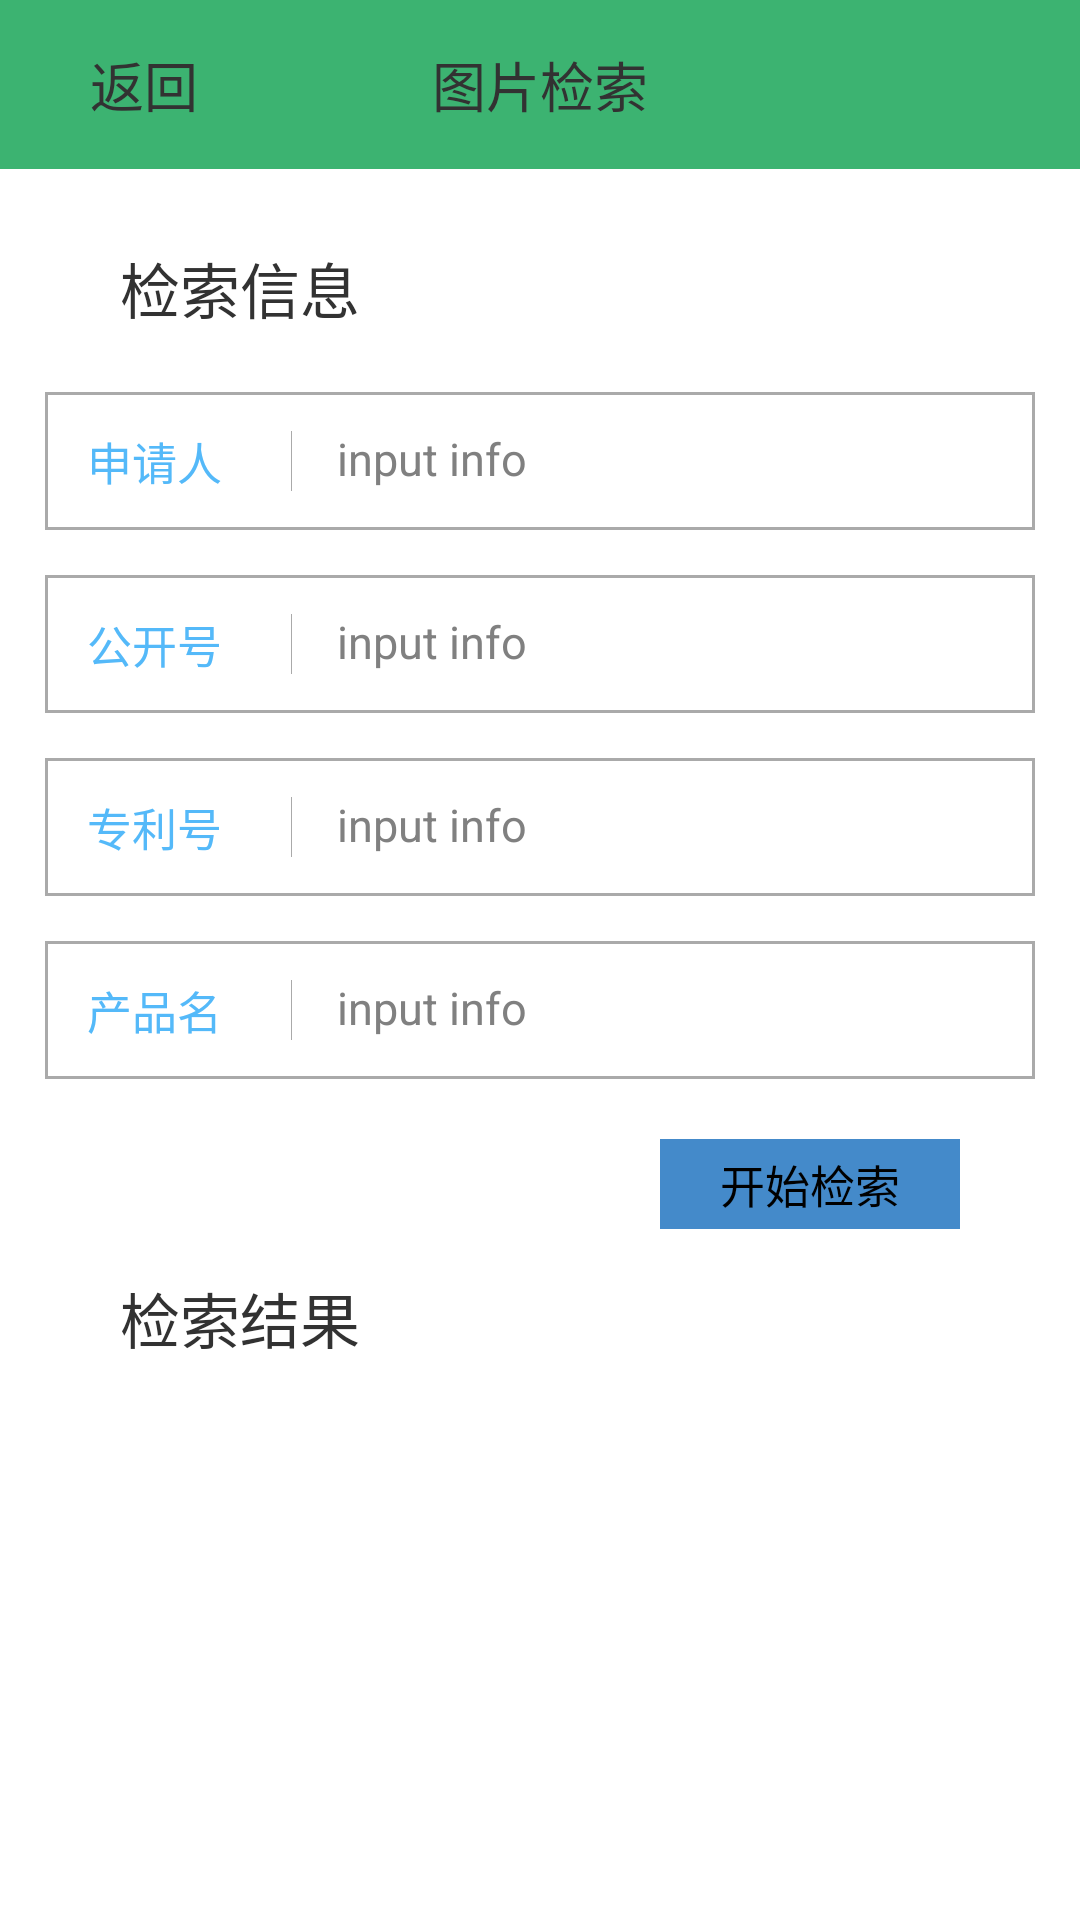

Write the Android layout XML for this screen, with the resource values it uses.
<!-- AndroidManifest.xml: application theme AppTheme -->
<!-- res/layout/activity_by_word.xml -->
<?xml version="1.0" encoding="utf-8"?>
<LinearLayout xmlns:android="http://schemas.android.com/apk/res/android"
    android:layout_width="match_parent"
    android:layout_height="match_parent"
    android:orientation="vertical" >

    <RelativeLayout
        android:id="@+id/rl_topic"
        android:layout_width="match_parent"
        android:layout_height="wrap_content"
        android:orientation="horizontal" >

        <TextView
            android:layout_width="match_parent"
            android:layout_height="wrap_content"
            android:background="#3CB371"
            android:clickable="false"
            android:focusable="false"
            android:gravity="center_horizontal"
            android:padding="15dp"
            android:text="@string/topic"
            android:textSize="18sp" />

        <TextView
            android:id="@+id/tv_back"
            android:layout_width="80dp"
            android:layout_height="wrap_content"
            android:layout_alignParentLeft="true"
            android:background="@drawable/selector_back"
            android:clickable="true"
            android:focusable="true"
            android:paddingBottom="15dp"
            android:paddingLeft="30dp"
            android:paddingTop="15dp"
            android:text="@string/back"
            android:textSize="18sp" />
    </RelativeLayout>

    <TextView
        android:id="@+id/tv_choose_one"
        android:layout_width="wrap_content"
        android:layout_height="wrap_content"
        android:layout_marginLeft="20dp"
        android:layout_marginTop="20dp"
        android:paddingBottom="5dp"
        android:paddingLeft="20dp"
        android:paddingRight="20dp"
        android:paddingTop="5dp"
        android:text="@string/request_info"
        android:textSize="20sp" />

    <RelativeLayout
        android:layout_width="match_parent"
        android:layout_height="wrap_content"
        android:layout_marginLeft="15dp"
        android:layout_marginRight="15dp"
        android:layout_marginTop="15dp"
        android:background="@drawable/corners_bg_info"
        android:padding="2dp" >

        <TextView
            android:id="@+id/tv_apply_person"
            android:layout_width="wrap_content"
            android:layout_height="wrap_content"
            android:layout_marginLeft="12dp"
            android:paddingBottom="10dp"
            android:paddingTop="10dp"
            android:text="@string/apply_person"
            android:textColor="#54b9f9"
            android:textSize="15sp" />

        <View
            android:id="@+id/view_apply_person"
            android:layout_width="1px"
            android:layout_height="20dp"
            android:layout_centerVertical="true"
            android:layout_marginLeft="80dp"
            android:background="@color/color_aaaaaa" />

        <EditText
            android:id="@+id/et_apply_person"
            android:layout_width="match_parent"
            android:layout_height="wrap_content"
            android:layout_marginLeft="15dp"
            android:layout_toRightOf="@+id/view_apply_person"
            android:background="@drawable/corners_bg_edittext"
            android:hint="@string/hint"
            android:maxLength="20"
            android:paddingBottom="10dp"
            android:paddingTop="10dp"
            android:textSize="15sp" />
    </RelativeLayout>

    <RelativeLayout
        android:layout_width="match_parent"
        android:layout_height="wrap_content"
        android:layout_below="@id/tv_choose_one"
        android:layout_marginLeft="15dp"
        android:layout_marginRight="15dp"
        android:layout_marginTop="15dp"
        android:background="@drawable/corners_bg_info"
        android:padding="2dp" >

        <TextView
            android:id="@+id/tv_data"
            android:layout_width="wrap_content"
            android:layout_height="wrap_content"
            android:layout_marginLeft="12dp"
            android:paddingBottom="10dp"
            android:paddingTop="10dp"
            android:text="@string/public_num"
            android:textColor="#54b9f9"
            android:textSize="15sp" />

        <View
            android:id="@+id/view_data"
            android:layout_width="1px"
            android:layout_height="20dp"
            android:layout_centerVertical="true"
            android:layout_marginLeft="80dp"
            android:background="@color/color_aaaaaa" />

        <EditText
            android:id="@+id/et_request_public_num"
            android:layout_width="match_parent"
            android:layout_height="wrap_content"
            android:layout_marginLeft="15dp"
            android:layout_toRightOf="@+id/view_data"
            android:background="@drawable/corners_bg_edittext"
            android:hint="@string/hint"
            android:maxLength="20"
            android:paddingBottom="10dp"
            android:paddingTop="10dp"
            android:textSize="15sp" />
    </RelativeLayout>

    <RelativeLayout
        android:layout_width="match_parent"
        android:layout_height="wrap_content"
        android:layout_below="@id/tv_choose_one"
        android:layout_marginLeft="15dp"
        android:layout_marginRight="15dp"
        android:layout_marginTop="15dp"
        android:background="@drawable/corners_bg_info"
        android:padding="2dp" >

        <TextView
            android:id="@+id/tv_patent_num"
            android:layout_width="wrap_content"
            android:layout_height="wrap_content"
            android:layout_marginLeft="12dp"
            android:paddingBottom="10dp"
            android:paddingTop="10dp"
            android:text="@string/patent_number"
            android:textColor="#54b9f9"
            android:textSize="15sp" />

        <View
            android:id="@+id/view_patent_num"
            android:layout_width="1px"
            android:layout_height="20dp"
            android:layout_centerVertical="true"
            android:layout_marginLeft="80dp"
            android:background="@color/color_aaaaaa" />

        <EditText
            android:id="@+id/et_request_patent_num"
            android:layout_width="match_parent"
            android:layout_height="wrap_content"
            android:layout_marginLeft="15dp"
            android:layout_toRightOf="@+id/view_patent_num"
            android:background="@drawable/corners_bg_edittext"
            android:hint="@string/hint"
            android:maxLength="20"
            android:paddingBottom="10dp"
            android:paddingTop="10dp"
            android:textSize="15sp" />
    </RelativeLayout>

    <RelativeLayout
        android:layout_width="match_parent"
        android:layout_height="wrap_content"
        android:layout_below="@id/tv_choose_one"
        android:layout_marginLeft="15dp"
        android:layout_marginRight="15dp"
        android:layout_marginTop="15dp"
        android:background="@drawable/corners_bg_info"
        android:padding="2dp" >

        <TextView
            android:id="@+id/tv_name"
            android:layout_width="wrap_content"
            android:layout_height="wrap_content"
            android:layout_marginLeft="12dp"
            android:paddingBottom="10dp"
            android:paddingTop="10dp"
            android:text="@string/product_name"
            android:textColor="#54b9f9"
            android:textSize="15sp" />

        <View
            android:id="@+id/view_name"
            android:layout_width="1px"
            android:layout_height="20dp"
            android:layout_centerVertical="true"
            android:layout_marginLeft="80dp"
            android:background="@color/color_aaaaaa" />

        <EditText
            android:id="@+id/et_request_name"
            android:layout_width="match_parent"
            android:layout_height="wrap_content"
            android:layout_marginLeft="15dp"
            android:layout_toRightOf="@+id/view_name"
            android:background="@drawable/corners_bg_edittext"
            android:hint="@string/hint"
            android:maxLength="20"
            android:paddingBottom="10dp"
            android:paddingTop="10dp"
            android:textSize="15sp" />
    </RelativeLayout>

    <Button
        android:id="@+id/bt_start_request"
        android:layout_width="wrap_content"
        android:layout_height="30dp"
        android:layout_gravity="right"
        android:layout_marginRight="40dp"
        android:layout_marginTop="20dp"
        android:background="@drawable/selector_title_bar_button"
        android:paddingLeft="20dp"
        android:paddingRight="20dp"
        android:text="@string/start_request"
        android:textSize="15sp" />

    <TextView
        android:id="@+id/tv_result"
        android:layout_width="wrap_content"
        android:layout_height="wrap_content"
        android:layout_below="@+id/tv_path"
        android:layout_marginLeft="20dp"
        android:layout_marginTop="10dp"
        android:paddingBottom="5dp"
        android:paddingLeft="20dp"
        android:paddingRight="20dp"
        android:paddingTop="5dp"
        android:text="@string/compare_result"
        android:textSize="20sp" />

    <GridView
        android:id="@+id/gv_result"
        android:layout_width="match_parent"
        android:layout_height="wrap_content"
        android:layout_marginLeft="20dp"
        android:layout_marginRight="20dp"
        android:layout_marginTop="10dp"
        android:gravity="center"
        android:numColumns="3" />

</LinearLayout>
<!-- resources referenced by this layout -->
<resources>
  <color name="color_aaaaaa">#aaaaaa</color>
  <!-- drawable corners_bg_edittext (drawable-mdpi) -->
  <?xml version="1.0" encoding="utf-8"?>
  <shape xmlns:android="http://schemas.android.com/apk/res/android" >
      <solid android:color="#ffffff" />
      <corners android:radius="0dp" />
      <stroke    
          android:width="0dp"    
          android:color="#00000000" />
  </shape>
  <!-- drawable corners_bg_info (drawable-mdpi) -->
  <?xml version="1.0" encoding="utf-8"?>
  <shape xmlns:android="http://schemas.android.com/apk/res/android" >
      <solid android:color="#ffffff" />
      <corners android:radius="0dp" />
      <stroke    
          android:width="1dp"    
          android:color="#aaaaaa" />
  </shape>
  <!-- drawable selector_back (drawable) -->
  <selector xmlns:android="http://schemas.android.com/apk/res/android">
  
      <item android:drawable="@color/back_pressed" android:state_selected="true"/>
      <item android:drawable="@color/back_pressed" android:state_focused="true"/>
      <item android:drawable="@color/back_pressed" android:state_focused="false" android:state_pressed="true"/>
      <item android:drawable="@color/back_normal"/>
  
  </selector>
  <!-- drawable selector_title_bar_button (drawable) -->
  <?xml version="1.0" encoding="utf-8"?>
  <selector xmlns:android="http://schemas.android.com/apk/res/android" >
      <item android:state_pressed="true" android:drawable="@color/color_54b9f9"></item>
      <item android:drawable="@color/color_448aca"></item>
  </selector>
  <string name="apply_person">申请人</string>
  <string name="back">返回</string>
  <string name="compare_result">检索结果</string>
  <string name="hint">input info</string>
  <string name="patent_number">专利号</string>
  <string name="product_name">产品名</string>
  <string name="public_num">公开号</string>
  <string name="request_info">检索信息</string>
  <string name="start_request">开始检索</string>
  <string name="topic">图片检索</string>
  <style name="AppTheme" parent="AppBaseTheme">
  
          
          <item name="android:windowNoTitle">true</item>
      </style>
  <color name="back_pressed">#228B22</color>
  <color name="back_normal">#3CB371</color>
  <color name="color_54b9f9">#54b9f9</color>
  <color name="color_448aca">#448aca</color>
  <style name="AppBaseTheme" parent="android:Theme.Light">
          
      </style>
</resources>
